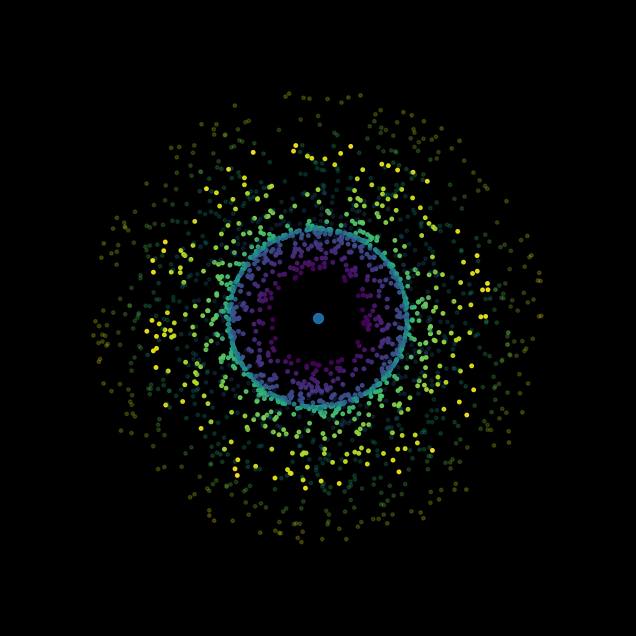

Write Python code to recreate this figure.
import numpy as np
import matplotlib.pyplot as plt
from matplotlib.animation import FuncAnimation

# --------- Koncepcja ----------
# Tworzymy układ "orbitujących" punktów z modulacją fazy i promienia.
# Efekt: żywa, hipnotyczna animacja, świetna do pokazania:
# - danych parametrycznych
# - animacji w matplotlib
# - wektorowych obliczeń w numpy

def main():
    np.random.seed(7)

    # Liczba punktów/orbit
    n = 1200

    # Każdy punkt ma swój "promień bazowy" i "częstotliwość"
    base_r = np.random.uniform(0.2, 1.0, n)
    omega  = np.random.uniform(0.5, 3.0, n) * np.random.choice([-1, 1], n)
    phase  = np.random.uniform(0, 2*np.pi, n)

    # Kolor = funkcja promienia (ładny gradient)
    c = base_r

    fig, ax = plt.subplots(figsize=(8, 8))
    ax.set_aspect("equal", "box")
    ax.set_xlim(-1.35, 1.35)
    ax.set_ylim(-1.35, 1.35)
    ax.axis("off")

    # Tło i delikatne „centrum”
    fig.patch.set_facecolor("black")
    ax.set_facecolor("black")
    ax.scatter([0], [0], s=50, alpha=0.9)

    # Startowa pozycja
    theta0 = phase
    r0 = base_r

    x0 = r0 * np.cos(theta0)
    y0 = r0 * np.sin(theta0)

    sc = ax.scatter(x0, y0, s=6, c=c, alpha=0.9)

    # Delikatna "poświata" w postaci śladu: kilka warstw przezroczystych
    trail = []
    for k in range(1, 6):
        tsc = ax.scatter(x0, y0, s=6, c=c, alpha=0.18 / k)
        trail.append(tsc)

    def update(frame: int):
        # Czas w sekundach (umownie)
        t = frame / 30.0

        # „Oddychanie” promienia: modulacja zależna od czasu i promienia bazowego
        r = base_r * (0.78 + 0.22*np.sin(2*np.pi*(0.15*t + base_r)))

        # Kąt rośnie z własną prędkością (omega)
        theta = phase + omega * t

        x = r * np.cos(theta)
        y = r * np.sin(theta)

        # Aktualizacja śladów: przesuwamy historię
        # Najnowszy punkt idzie do sc, starsze do trail
        prev_offsets = sc.get_offsets()
        for i in range(len(trail)-1, 0, -1):
            trail[i].set_offsets(trail[i-1].get_offsets())
        trail[0].set_offsets(prev_offsets)

        sc.set_offsets(np.c_[x, y])
        return [sc, *trail]

    ani = FuncAnimation(fig, update, frames=2000, interval=33, blit=True)
    plt.show()

if __name__ == "__main__":
    main()
